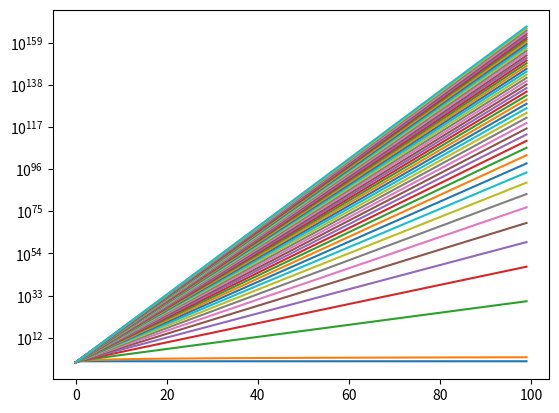

Python code for this plot:
#!/usr/bin/env python3


import sys
import numpy as np

import matplotlib.pyplot as plt


def f(x: float, a: float, b: float) -> float:
    """Dynamic System function."""
    return (a * x) + b


def main() -> int:
    """Execute main workflow."""
    # plt.plot([0, 1], [0, 1])
    # plt.show()

    # Initial Conditions
    A = np.arange(0, 50, 1)
    for a in A:
        # a = 1.
        b = 2.
        x_0 = .5
        N = 100

        i = np.arange(0, N, 1)
        x = x_0
        X = list()

        for _ in i:
            print(x)
            X.append(x)
            x = f(x, a, b)

        plt.plot(X)

    plt.yscale('log')
    plt.show()

    return 0


if __name__ == '__main__':
    # print('Hola Mundo')
    sys.exit(main())
